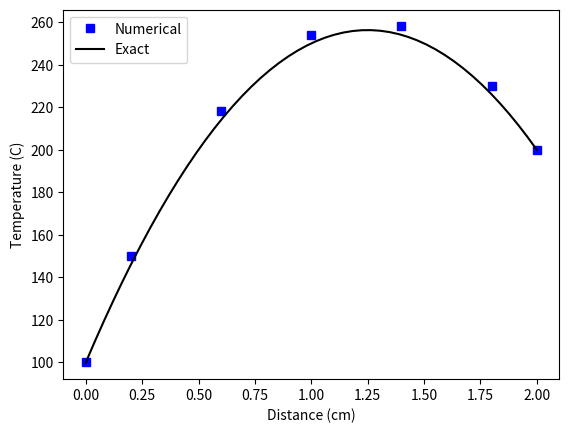

Write Python code to recreate this figure.
'''
有限体积法求解一维扩散问题（第一类边界条件）
离散方程推导见博文：
[redacted]
'''

import numpy as np 
import matplotlib.pyplot as plt

#== parameters ===
nx = 5  # 网格单元数
nndoes = nx + 2 # 节点数，含边界

#===  for example 1 ==========
''' 
L = 0.5 # 长度，m
Area = 0.01 #截面面积 ,m2
k = 1000  #导热系数 , W/m-k
Ta = 100 # 边界A的温度值 ,C
Tb = 500 # 边界B的温度值 ,C
q = 0 # kW/m3, 体积热源
''' 
# =========================

#***** for example 2 *********
#'''
L = 0.02 # 长度，m
Area = 1 #截面面积 ,m2
k = 0.5  #导热系数 , W/m-k
Ta = 100 # 边界A的温度值 ,C
Tb = 200 # 边界B的温度值 ,C
q = 1e6 # W/m3, 体积热源
#'''
#****************************


#==  x grid ==
dx = L/nx  # 网格间距
print('dx = ',dx)
x = np.zeros(nndoes)  # x网格
x[1:nndoes-1] = np.linspace(dx/2, L-dx/2, nx) # 以边界A为原点创建网格点的坐标值
x[-1] = x[-2] + dx/2 #边界B的坐标值
print('x grid = ', x, '\n')

#==  solution array ==
tt = np.zeros(nndoes)  # 解向量
tt[0] = Ta # 边界值
tt[-1] = Tb

#== matrix ==
A = np.zeros((nx, nx)) 
b = np.zeros(nx)

su = q*dx
for i in range(1, nx-1):    # 内部网格节点
    A[i][i-1] = -k*Area/dx
    A[i][i+1] = -k*Area/dx
    A[i][i] = -(A[i][i-1] + A[i][i+1])
    b[i] = su

# for boundary A
i = 0  
A[i][i+1] = -k*Area/dx
su = 2*k*Area*Ta/dx + q*dx
sp = -2*k*Area/dx
A[i][i] = -A[i][i+1] - sp
b[i] = su

# for boundary B
i = nx-1  
A[i][i-1] = -k*Area/dx
su = 2*k*Area*Tb/dx + q*dx
sp = -2*k*Area/dx
A[i][i] = -A[i][i-1] - sp
b[i] = su

print('A = \n', A, '\n')
print('b = \n', np.matrix(b).T ,'\n')

t_temp = np.linalg.solve(A, b)
print('solution = \n', np.matrix(t_temp).T, '\n')
tt[1:nndoes-1] = t_temp

xx = np.linspace(0, L, 50, endpoint=True)
exact_tt = np.zeros(50)
for i in range(50):
    #exact_tt[i] = 800*xx[i] + 100  # 例1 解析解
    exact_tt[i] = ((Tb-Ta)/L + q*(L-xx[i])/(2*k)) * xx[i] + Ta # 例2 解析解
    
plt.xlabel('Distance (cm)')
plt.ylabel('Temperature (C)')
plt.plot(x*100,tt ,'bs', label='Numerical')
plt.plot(xx*100,exact_tt,'k', label='Exact')
plt.legend()
plt.show()
